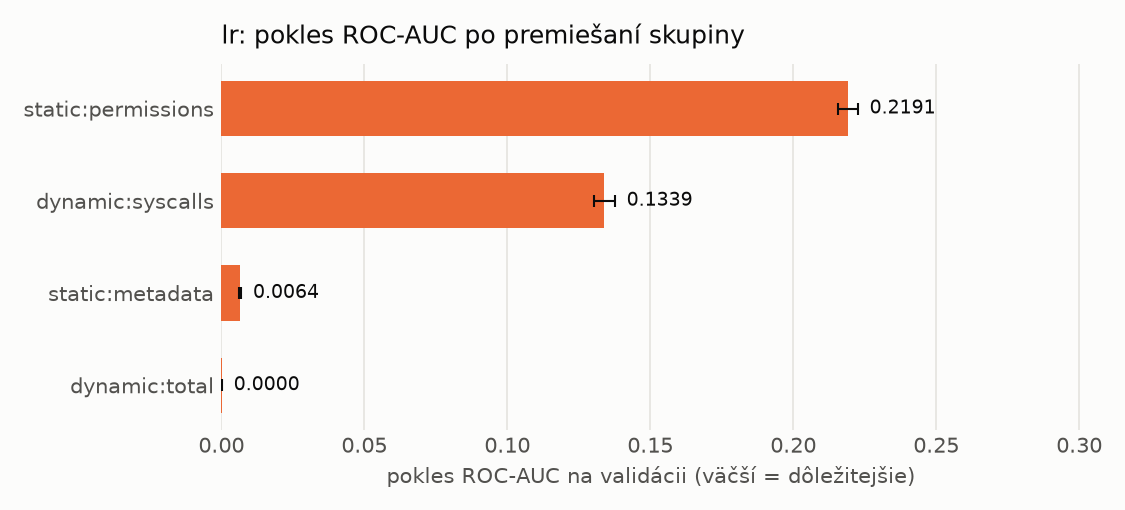

Data behind this chart, as committed beside it:
name, n_features, auc_drop_mean, auc_drop_std, base_auc
static:permissions, 173, 0.2191, 0.003383, 0.9869
dynamic:syscalls, 288, 0.1339, 0.003638, 0.9869
static:metadata, 12, 0.006446, 0.0004052, 0.9869
dynamic:total, 1, 3.150387963839485e-05, 6.085714747526811e-05, 0.9869
